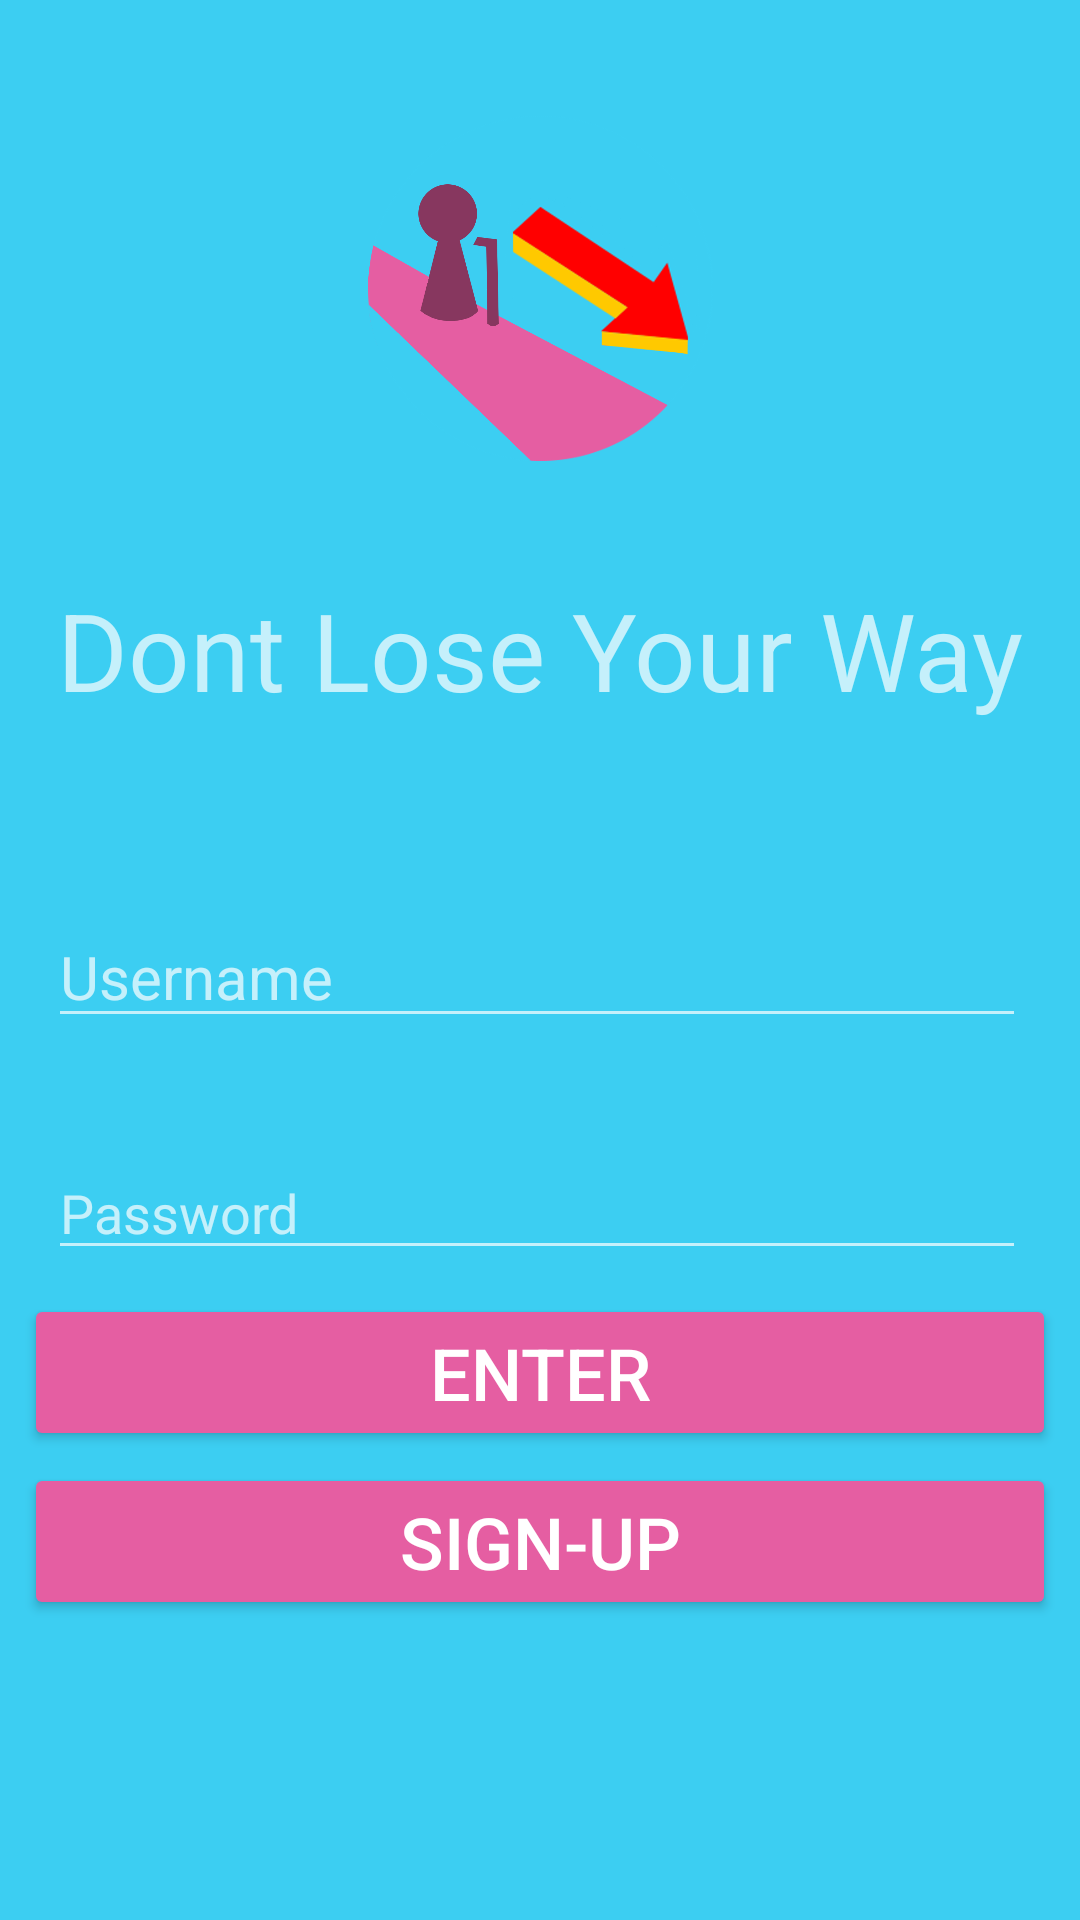

Layout XML and referenced resources for this Android screen:
<!-- AndroidManifest.xml: application theme AppTheme.Dark -->
<!-- res/layout/activity_log_in.xml -->
<?xml version="1.0" encoding="utf-8"?>
<android.support.constraint.ConstraintLayout xmlns:android="http://schemas.android.com/apk/res/android"
    xmlns:app="http://schemas.android.com/apk/res-auto"
    xmlns:tools="http://schemas.android.com/tools"
    android:layout_width="fill_parent"
    android:layout_height="fill_parent"
    android:fitsSystemWindows="true">

    <TextView
        android:id="@+id/title"
        android:layout_width="match_parent"
        android:layout_height="wrap_content"
        android:layout_marginBottom="28dp"
        android:layout_marginEnd="18dp"
        android:layout_marginStart="18dp"
        android:layout_marginTop="100dp"
        android:gravity="center"
        android:text="Dont Lose Your Way"
        android:textSize="36sp"
        app:layout_constraintBottom_toTopOf="@+id/username"
        app:layout_constraintEnd_toEndOf="parent"
        app:layout_constraintHorizontal_bias="0.0"
        app:layout_constraintStart_toStartOf="parent"
        app:layout_constraintTop_toTopOf="parent"
        app:layout_constraintVertical_bias="0.735" />


    <EditText
        android:id="@+id/username"
        android:layout_width="match_parent"
        android:layout_height="wrap_content"
        android:layout_marginBottom="36dp"
        android:layout_marginEnd="18dp"
        android:layout_marginStart="16dp"
        android:ems="10"
        android:hint="Username"
        android:inputType="textPersonName"
        android:textSize="20sp"
        app:layout_constraintBottom_toTopOf="@+id/password"
        app:layout_constraintEnd_toEndOf="parent"
        app:layout_constraintHorizontal_bias="1.0"
        app:layout_constraintStart_toStartOf="parent" />

    <EditText
        android:id="@+id/password"
        android:layout_width="match_parent"
        android:layout_height="wrap_content"
        android:layout_marginBottom="8dp"
        android:layout_marginEnd="18dp"
        android:layout_marginStart="16dp"
        android:ems="10"
        android:hint="Password"
        android:inputType="textPassword"
        app:layout_constraintBottom_toTopOf="@+id/enterBtn"
        app:layout_constraintEnd_toEndOf="parent"
        app:layout_constraintHorizontal_bias="1.0"
        app:layout_constraintStart_toStartOf="parent" />

    <Button
        android:id="@+id/enterBtn"
        android:layout_width="match_parent"
        android:layout_height="wrap_content"
        android:layout_marginBottom="4dp"
        android:layout_marginEnd="8dp"
        android:layout_marginStart="8dp"
        android:text="Enter"
        android:textAlignment="center"
        android:textSize="24sp"
        app:layout_constraintBottom_toTopOf="@+id/signUpBtn"
        app:layout_constraintEnd_toEndOf="parent"
        app:layout_constraintHorizontal_bias="0.0"
        app:layout_constraintStart_toStartOf="parent" />

    <Button
        android:id="@+id/signUpBtn"
        android:layout_width="match_parent"
        android:layout_height="wrap_content"
        android:layout_marginBottom="100dp"
        android:layout_marginEnd="8dp"
        android:layout_marginStart="8dp"
        android:text="Sign-Up"
        android:textSize="24sp"
        app:layout_constraintBottom_toBottomOf="parent"
        app:layout_constraintEnd_toEndOf="parent"
        app:layout_constraintHorizontal_bias="0.0"
        app:layout_constraintStart_toStartOf="parent" />

    <ImageView
        android:id="@+id/imageView"
        android:layout_width="127dp"
        android:layout_height="115dp"
        android:layout_marginBottom="8dp"
        android:layout_marginEnd="8dp"
        android:layout_marginStart="8dp"
        android:layout_marginTop="8dp"
        app:layout_constraintBottom_toTopOf="@+id/title"
        app:layout_constraintEnd_toEndOf="parent"
        app:layout_constraintStart_toStartOf="parent"
        app:layout_constraintTop_toTopOf="parent"
        app:srcCompat="@mipmap/icon" />

</android.support.constraint.ConstraintLayout>
<!-- resources referenced by this layout -->
<resources>
  <!-- mipmap icon: png bitmap (mipmap-hdpi, 132561 bytes) -->
  <style name="AppTheme.Dark" parent="Theme.AppCompat.NoActionBar">
          
          <item name="colorPrimary">@color/primary_dark</item>
          <item name="colorPrimaryDark">@color/primary_darker</item>
          <item name="colorAccent">@color/accent</item>
  
          <item name="android:windowBackground">@color/primary</item>
          <item name="android:button">@color/pink</item>
          <item name="android:colorButtonNormal">@color/pink</item>
          <item name="cardViewStyle">@style/CardView</item>
      </style>
  <color name="primary_dark">#0eacd3</color>
  <color name="primary_darker">#0b85a3</color>
  <color name="accent">#FFFFFF</color>
  <color name="primary">#3ccef2</color>
  <color name="pink">#e55ea2</color>
</resources>
